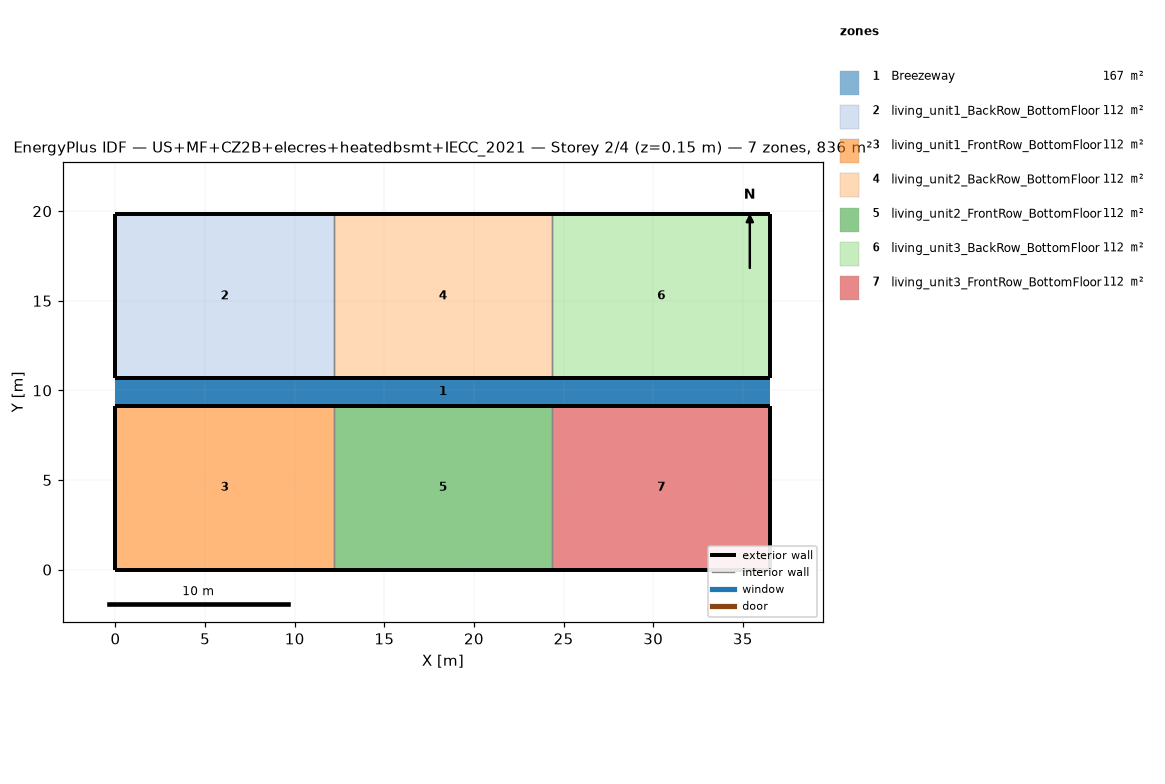
=== STOREY PLAN SPEC (per zone: floor XY polygon, exterior-wall plan segments, windows/doors) ===
zone 1: Breezeway  (167.0 m²)
  floor: (36.54, 9.16) (0.00, 9.16) (0.00, 10.68) (36.54, 10.68)
  floor: (36.54, 9.16) (0.00, 9.16) (0.00, 10.68) (36.54, 10.68)
  floor: (36.54, 9.16) (0.00, 9.16) (0.00, 10.68) (36.54, 10.68)
zone 2: living_unit1_BackRow_BottomFloor  (111.5 m²)
  floor: (12.18, 10.68) (0.00, 10.68) (0.00, 19.84) (12.18, 19.84)
  exterior wall: (0.00, 10.68) – (12.18, 10.68)  [12.2 m]
  exterior wall: (12.18, 19.84) – (0.00, 19.84)  [12.2 m]
  exterior wall: (0.00, 19.84) – (0.00, 10.68)  [9.2 m]
  interior walls: 1
zone 3: living_unit1_FrontRow_BottomFloor  (111.5 m²)
  floor: (12.18, 0.00) (0.00, 0.00) (0.00, 9.16) (12.18, 9.16)
  exterior wall: (0.00, 0.00) – (12.18, 0.00)  [12.2 m]
  exterior wall: (12.18, 9.16) – (0.00, 9.16)  [12.2 m]
  exterior wall: (0.00, 9.16) – (0.00, 0.00)  [9.2 m]
  interior walls: 1
zone 4: living_unit2_BackRow_BottomFloor  (111.5 m²)
  floor: (24.36, 10.68) (12.18, 10.68) (12.18, 19.84) (24.36, 19.84)
  exterior wall: (12.18, 10.68) – (24.36, 10.68)  [12.2 m]
  exterior wall: (24.36, 19.84) – (12.18, 19.84)  [12.2 m]
  interior walls: 2
zone 5: living_unit2_FrontRow_BottomFloor  (111.5 m²)
  floor: (24.36, 0.00) (12.18, 0.00) (12.18, 9.16) (24.36, 9.16)
  exterior wall: (12.18, 0.00) – (24.36, 0.00)  [12.2 m]
  exterior wall: (24.36, 9.16) – (12.18, 9.16)  [12.2 m]
  interior walls: 2
zone 6: living_unit3_BackRow_BottomFloor  (111.5 m²)
  floor: (36.54, 10.68) (24.36, 10.68) (24.36, 19.84) (36.54, 19.84)
  exterior wall: (24.36, 10.68) – (36.54, 10.68)  [12.2 m]
  exterior wall: (36.54, 10.68) – (36.54, 19.84)  [9.2 m]
  exterior wall: (36.54, 19.84) – (24.36, 19.84)  [12.2 m]
  interior walls: 1
zone 7: living_unit3_FrontRow_BottomFloor  (111.5 m²)
  floor: (36.54, 0.00) (24.36, 0.00) (24.36, 9.16) (36.54, 9.16)
  exterior wall: (24.36, 0.00) – (36.54, 0.00)  [12.2 m]
  exterior wall: (36.54, 0.00) – (36.54, 9.16)  [9.2 m]
  exterior wall: (36.54, 9.16) – (24.36, 9.16)  [12.2 m]
  interior walls: 1

=== DERIVED (storey summary) ===
Building: US+MF+CZ2B+elecres+heatedbsmt+IECC_2021
Storey: 2 of 4  (floor level z = 0.15 m)
Storey gross floor area: 836.2 m²
Zones on this storey: 7
  - Breezeway: floor 167.0 m²
  - living_unit1_BackRow_BottomFloor: floor 111.5 m²; exterior wall 33.5 m (86.9 m²); WWR 0.0%
  - living_unit1_FrontRow_BottomFloor: floor 111.5 m²; exterior wall 33.5 m (86.9 m²); WWR 0.0%
  - living_unit2_BackRow_BottomFloor: floor 111.5 m²; exterior wall 24.4 m (63.1 m²); WWR 0.0%
  - living_unit2_FrontRow_BottomFloor: floor 111.5 m²; exterior wall 24.4 m (63.1 m²); WWR 0.0%
  - living_unit3_BackRow_BottomFloor: floor 111.5 m²; exterior wall 33.5 m (86.9 m²); WWR 0.0%
  - living_unit3_FrontRow_BottomFloor: floor 111.5 m²; exterior wall 33.5 m (86.9 m²); WWR 0.0%
Zone adjacency (shared interzone walls):
  - living_unit1_BackRow_BottomFloor ↔ living_unit2_BackRow_BottomFloor
  - living_unit1_FrontRow_BottomFloor ↔ living_unit2_FrontRow_BottomFloor
  - living_unit2_BackRow_BottomFloor ↔ living_unit3_BackRow_BottomFloor
  - living_unit2_FrontRow_BottomFloor ↔ living_unit3_FrontRow_BottomFloor